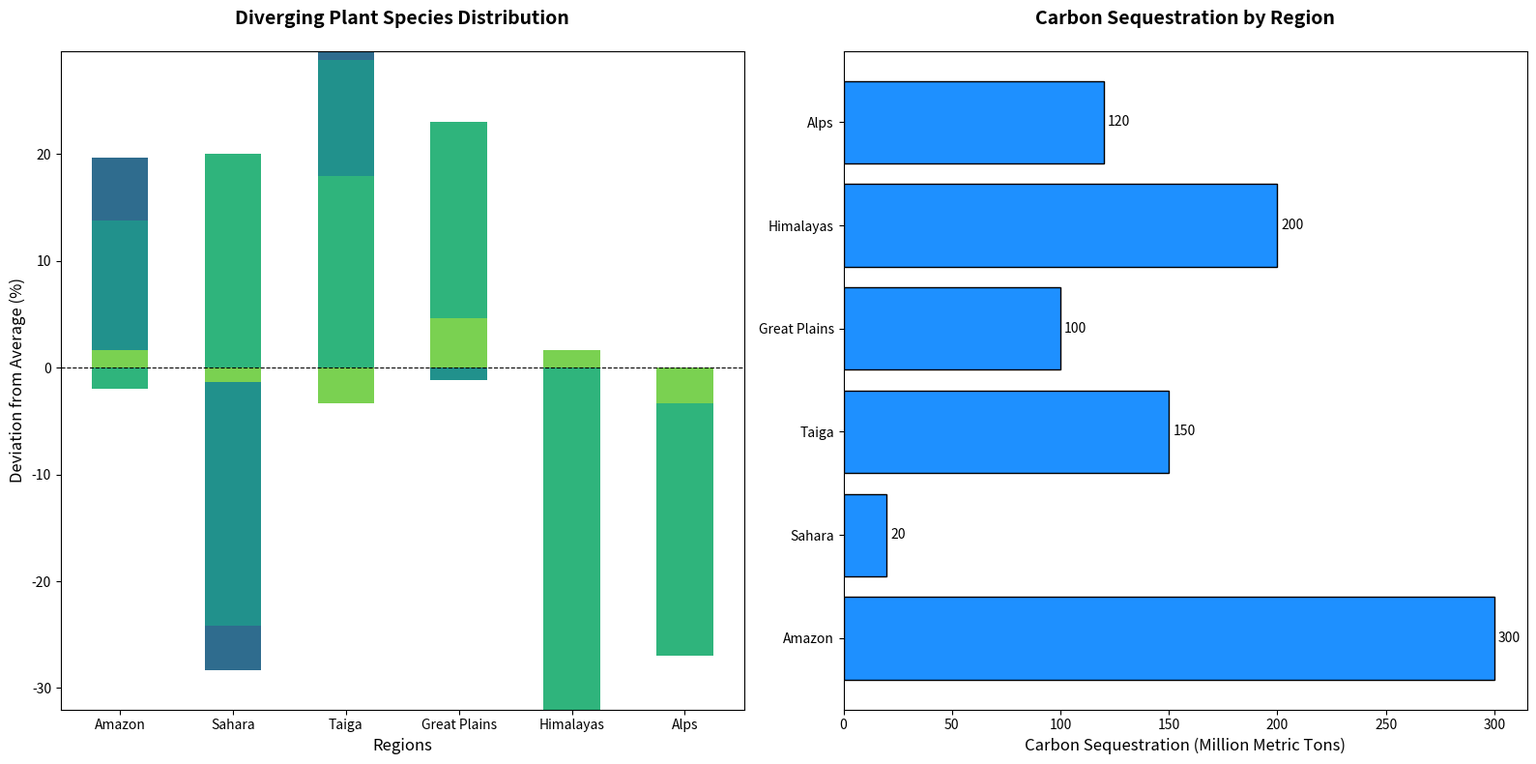

This chart was generated by the following Python code:
import matplotlib.pyplot as plt
import numpy as np

# Data
regions = ['Amazon', 'Sahara', 'Taiga', 'Great Plains', 'Himalayas', 'Alps']
species = ['Tree', 'Shrub', 'Grass', 'Flower', 'Fern']
species_distribution = [
    [50, 5, 10, 30, 5],    # Amazon
    [2, 15, 70, 5, 8],     # Sahara
    [60, 10, 15, 5, 10],   # Taiga
    [35, 5, 50, 8, 2],     # Great Plains
    [10, 20, 5, 60, 5],    # Himalayas
    [25, 10, 5, 50, 10]    # Alps
]

carbon_sequestration = [300, 20, 150, 100, 200, 120]  # in Million Metric Tons

# Bar colors
colors = plt.cm.viridis(np.linspace(0.2, 0.8, len(species)))

# Initialize figure and axes
fig, (ax1, ax2) = plt.subplots(1, 2, figsize=(16, 8))

# Calculate average distribution to determine divergence
avg_distribution = np.mean(np.array(species_distribution), axis=0)

# Diverging bar chart for species distribution
sequence_ids = np.arange(len(regions))

# Initialize bottom values
bottom_vals = np.zeros(len(regions))

# Plotting each species
for i, specie in enumerate(species):
    currentSpeciesDistribution = np.array([dist[i] - avg_distribution[i] for dist in species_distribution])
    ax1.bar(sequence_ids, currentSpeciesDistribution, 0.5, color=colors[i], bottom=bottom_vals)
    bottom_vals += currentSpeciesDistribution

# Customize diverging bar chart    
ax1.set_xlabel('Regions', fontsize=12)
ax1.set_ylabel('Deviation from Average (%)', fontsize=12)
ax1.set_title('Diverging Plant Species Distribution', fontsize=14, fontweight='bold', pad=20)
ax1.set_xticks(sequence_ids)
ax1.set_xticklabels(regions)
ax1.axhline(0, color='black', linewidth=0.8, linestyle='--')

# Bar chart for carbon sequestration (unchanged)
bars = ax2.barh(regions, carbon_sequestration, color='dodgerblue', edgecolor='black')

# Customize carbon sequestration chart
ax2.set_xlabel('Carbon Sequestration (Million Metric Tons)', fontsize=12)
ax2.set_title('Carbon Sequestration by Region', fontsize=14, fontweight='bold', pad=20)

# Add annotations for the carbon sequestration chart
for bar in bars:
    width = bar.get_width()
    ax2.annotate(f'{width}', 
                 xy=(width, bar.get_y() + bar.get_height()/2), 
                 xytext=(3, 0), 
                 textcoords='offset points', 
                 ha='left', va='center', fontsize=10)

# Adjust layout for visualization
plt.tight_layout()
plt.show()
